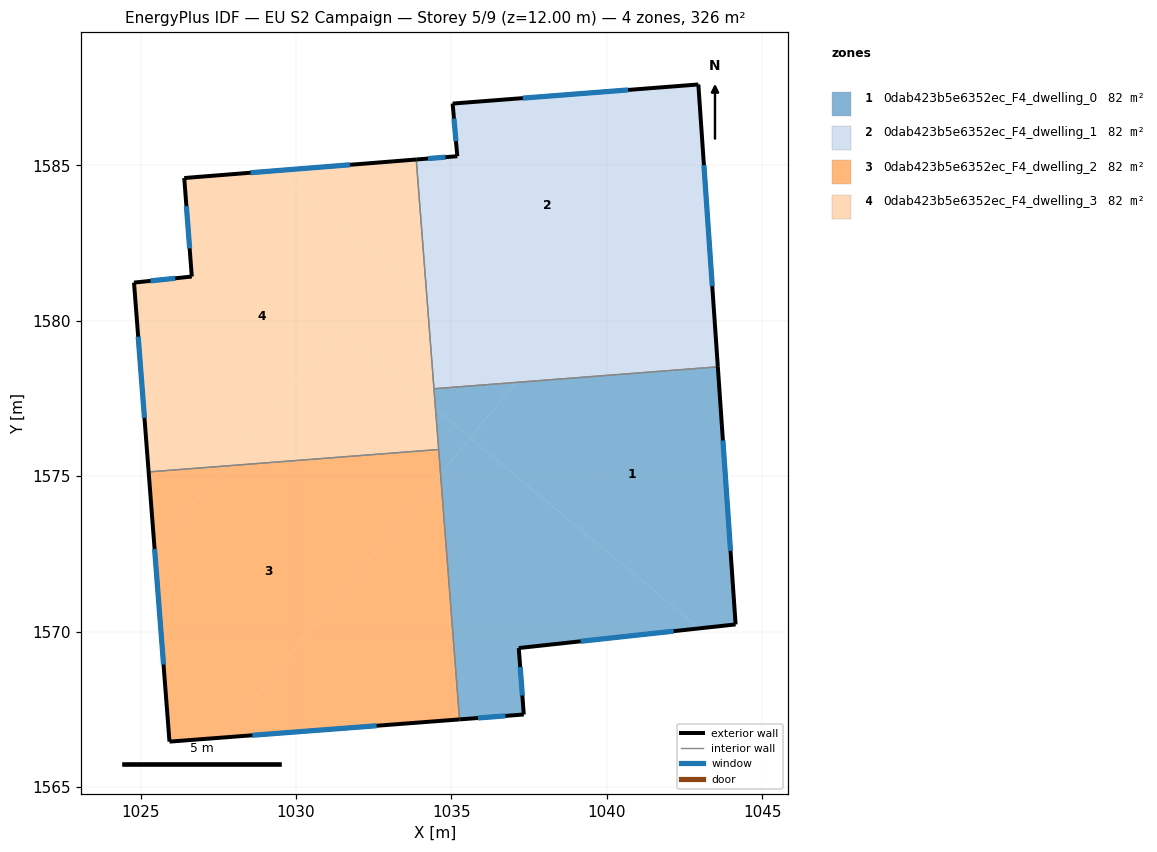
=== STOREY PLAN SPEC (per zone: floor XY polygon, exterior-wall plan segments, windows/doors) ===
zone 1: 0dab423b5e6352ec_F4_dwelling_0  (81.5 m²)
  floor: (1042.99, 1570.10) (1037.17, 1569.47) (1037.33, 1567.33) (1035.26, 1567.17) (1034.65, 1575.08) (1035.60, 1576.23)
  floor: (1043.58, 1578.52) (1044.15, 1570.23) (1042.99, 1570.10) (1035.60, 1576.23) (1037.08, 1578.02)
  floor: (1035.61, 1576.24) (1034.65, 1575.09) (1034.49, 1577.17)
  floor: (1037.08, 1578.02) (1035.61, 1576.24) (1034.49, 1577.17) (1034.44, 1577.81)
  exterior wall: (1035.26, 1567.17) – (1037.33, 1567.33)  [2.1 m]
    window: (1035.85, 1567.22) – (1036.74, 1567.28)  [1.1 m²]
  exterior wall: (1044.15, 1570.23) – (1043.58, 1578.52)  [8.3 m]
    window: (1043.98, 1572.60) – (1043.74, 1576.15)  [4.6 m²]
  exterior wall: (1037.17, 1569.47) – (1044.15, 1570.23)  [7.0 m]
    window: (1039.16, 1569.69) – (1042.15, 1570.01)  [3.9 m²]
  exterior wall: (1037.33, 1567.33) – (1037.17, 1569.47)  [2.1 m]
    window: (1037.28, 1567.94) – (1037.22, 1568.86)  [1.2 m²]
  interior walls: 3
zone 2: 0dab423b5e6352ec_F4_dwelling_1  (81.5 m²)
  floor: (1042.95, 1587.61) (1043.11, 1585.28) (1037.26, 1578.23) (1034.21, 1580.75) (1033.87, 1585.19) (1035.19, 1585.30) (1035.04, 1586.99)
  floor: (1043.11, 1585.28) (1043.58, 1578.52) (1037.08, 1578.02)
  floor: (1037.26, 1578.23) (1037.08, 1578.02) (1034.44, 1577.81) (1034.21, 1580.75)
  exterior wall: (1035.19, 1585.30) – (1033.87, 1585.19)  [1.3 m]
    window: (1034.81, 1585.27) – (1034.25, 1585.22)  [0.7 m²]
  exterior wall: (1035.04, 1586.99) – (1035.19, 1585.30)  [1.7 m]
    window: (1035.08, 1586.51) – (1035.15, 1585.78)  [0.9 m²]
  exterior wall: (1042.95, 1587.61) – (1035.04, 1586.99)  [7.9 m]
    window: (1040.69, 1587.43) – (1037.30, 1587.17)  [4.4 m²]
  exterior wall: (1043.58, 1578.52) – (1042.95, 1587.61)  [9.1 m]
    window: (1043.40, 1581.12) – (1043.13, 1585.01)  [5.0 m²]
  interior walls: 2
zone 3: 0dab423b5e6352ec_F4_dwelling_2  (81.5 m²)
  floor: (1034.59, 1575.86) (1034.65, 1575.08) (1027.60, 1566.59) (1025.93, 1566.46) (1025.45, 1572.62) (1027.70, 1575.33)
  floor: (1034.65, 1575.08) (1035.26, 1567.17) (1027.60, 1566.59)
  floor: (1027.70, 1575.33) (1025.45, 1572.62) (1025.26, 1575.14)
  exterior wall: (1025.93, 1566.46) – (1035.26, 1567.17)  [9.4 m]
    window: (1028.60, 1566.66) – (1032.60, 1566.97)  [5.2 m²]
  exterior wall: (1025.26, 1575.14) – (1025.93, 1566.46)  [8.7 m]
    window: (1025.45, 1572.66) – (1025.74, 1568.94)  [4.8 m²]
  interior walls: 2
zone 4: 0dab423b5e6352ec_F4_dwelling_3  (81.5 m²)
  floor: (1034.21, 1580.75) (1034.49, 1577.17) (1031.37, 1579.75) (1027.70, 1575.33) (1025.26, 1575.14) (1024.79, 1581.23) (1026.65, 1581.42) (1026.40, 1584.60) (1029.30, 1584.83)
  floor: (1034.49, 1577.17) (1034.59, 1575.86) (1027.70, 1575.33) (1031.37, 1579.75)
  floor: (1033.87, 1585.19) (1034.21, 1580.75) (1029.30, 1584.83)
  exterior wall: (1024.79, 1581.23) – (1025.26, 1575.14)  [6.1 m]
    window: (1024.92, 1579.49) – (1025.12, 1576.88)  [3.4 m²]
  exterior wall: (1026.65, 1581.42) – (1024.79, 1581.23)  [1.9 m]
    window: (1026.11, 1581.37) – (1025.32, 1581.29)  [1.0 m²]
  exterior wall: (1026.40, 1584.60) – (1026.65, 1581.42)  [3.2 m]
    window: (1026.47, 1583.69) – (1026.58, 1582.33)  [1.8 m²]
  exterior wall: (1033.87, 1585.19) – (1026.40, 1584.60)  [7.5 m]
    window: (1031.74, 1585.02) – (1028.54, 1584.77)  [4.1 m²]
  interior walls: 3

=== DERIVED (storey summary) ===
Building: EU S2 Campaign
Storey: 5 of 9  (floor level z = 12.00 m)
Storey gross floor area: 326.2 m²
Zones on this storey: 4
  - 0dab423b5e6352ec_F4_dwelling_0: floor 81.5 m²; exterior wall 19.6 m (58.7 m²); 4 window(s) 10.8 m²; WWR 18.4%
  - 0dab423b5e6352ec_F4_dwelling_1: floor 81.5 m²; exterior wall 20.1 m (60.2 m²); 4 window(s) 11.1 m²; WWR 18.4%
  - 0dab423b5e6352ec_F4_dwelling_2: floor 81.5 m²; exterior wall 18.1 m (54.2 m²); 2 window(s) 10.0 m²; WWR 18.4%
  - 0dab423b5e6352ec_F4_dwelling_3: floor 81.5 m²; exterior wall 18.7 m (56.0 m²); 4 window(s) 10.3 m²; WWR 18.4%
Zone adjacency (shared interzone walls):
  - 0dab423b5e6352ec_F4_dwelling_0 ↔ 0dab423b5e6352ec_F4_dwelling_1
  - 0dab423b5e6352ec_F4_dwelling_0 ↔ 0dab423b5e6352ec_F4_dwelling_2
  - 0dab423b5e6352ec_F4_dwelling_0 ↔ 0dab423b5e6352ec_F4_dwelling_3
  - 0dab423b5e6352ec_F4_dwelling_1 ↔ 0dab423b5e6352ec_F4_dwelling_3
  - 0dab423b5e6352ec_F4_dwelling_2 ↔ 0dab423b5e6352ec_F4_dwelling_3